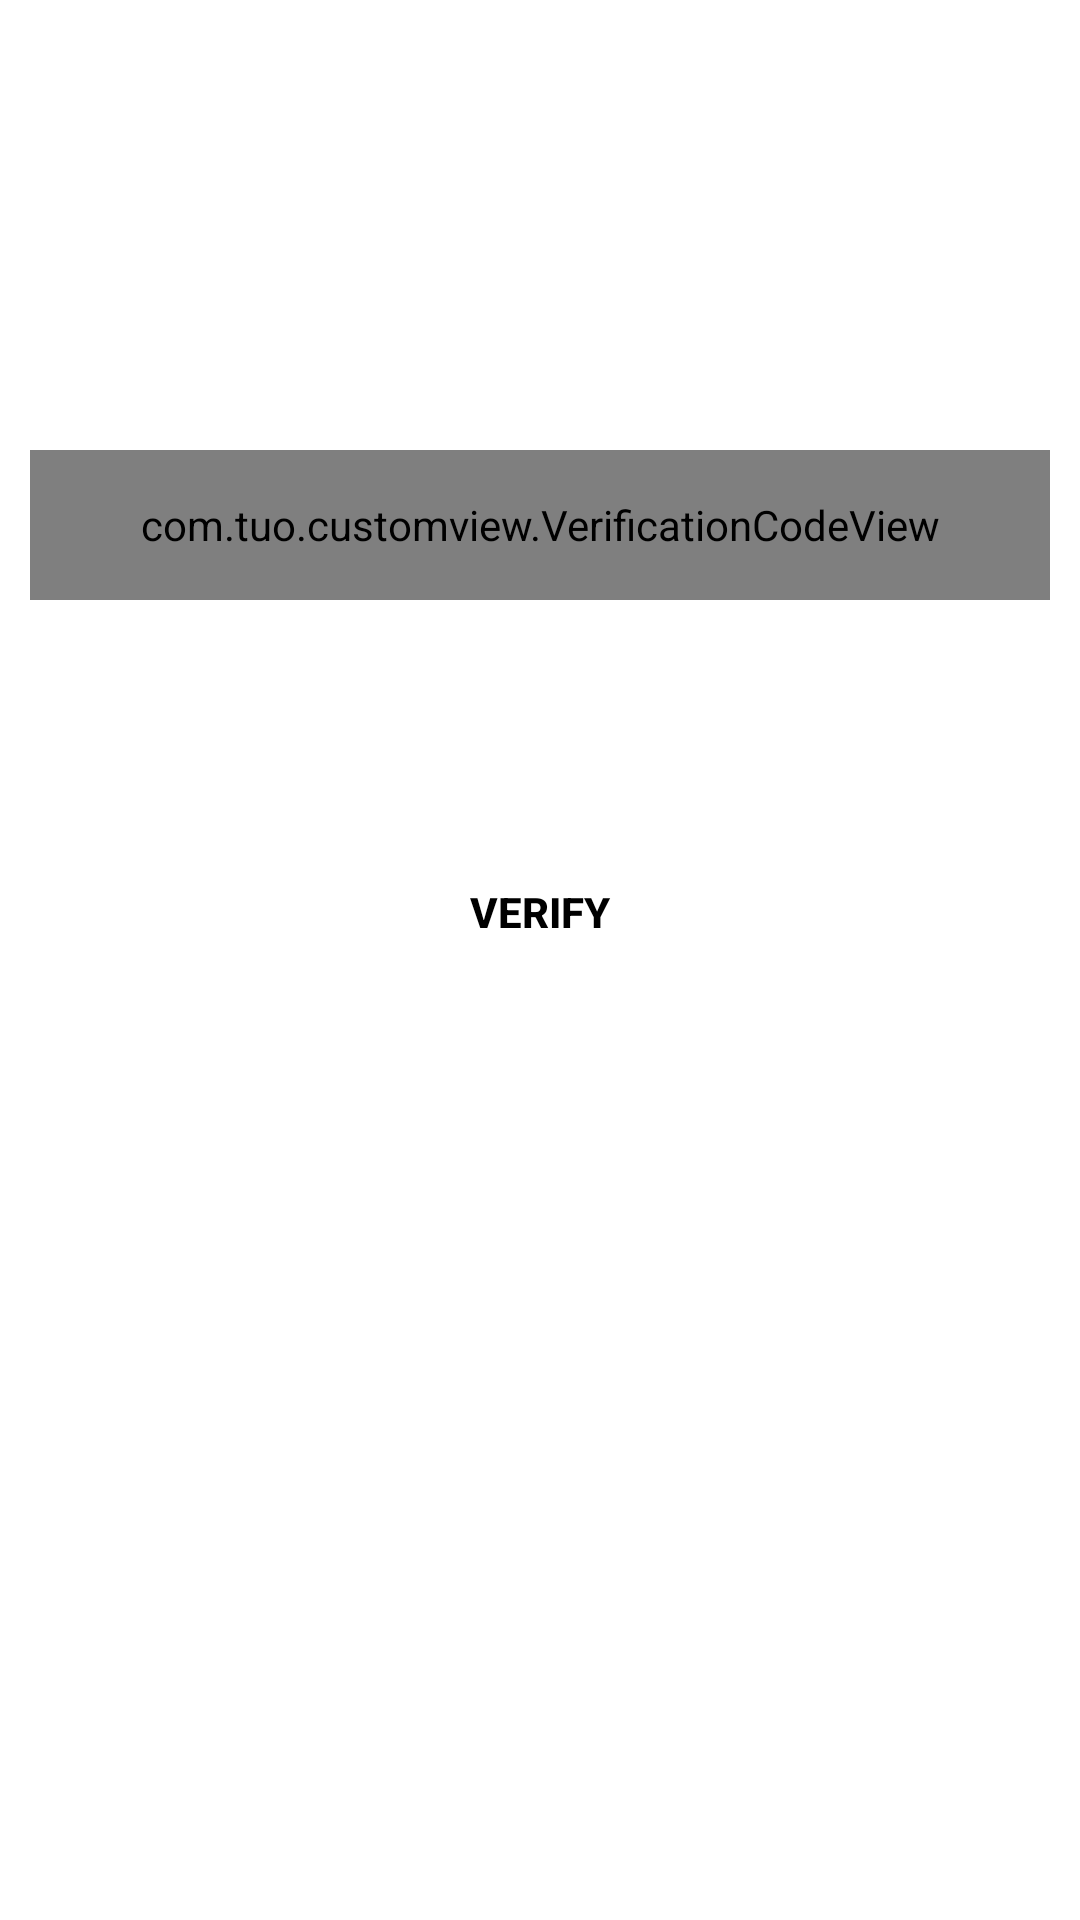

Layout XML and referenced resources for this Android screen:
<!-- AndroidManifest.xml: application theme Theme.DépannageDZ -->
<!-- res/layout/verificationcodeview.xml -->
<?xml version="1.0" encoding="utf-8"?>
<RelativeLayout xmlns:android="http://schemas.android.com/apk/res/android"
    xmlns:app="http://schemas.android.com/apk/res-auto"
    android:layout_width="match_parent"
    android:layout_height="match_parent"
    >


    <com.tuo.customview.VerificationCodeView
        android:id="@+id/icv"
        android:layout_width="match_parent"
        android:layout_height="50dp"
        android:layout_centerHorizontal="true"
        android:layout_marginLeft="10dp"
        android:layout_marginTop="150dp"
        android:layout_marginRight="10dp"
        app:icv_et_bg_focus="@drawable/shape_icv_et_bg_focus"
        app:icv_et_bg_normal="@drawable/shape_icv_et_bg_normal"
        app:icv_et_divider_drawable="@drawable/shape_divider_identifying"
        app:icv_et_number="6"
        app:icv_et_pwd_radius="10dp"
        app:icv_et_text_color="#000000"
        app:icv_et_text_size="20sp"
        app:icv_et_width="50dp" />

    <Button
        android:id="@+id/btnValid"
        android:layout_width="wrap_content"
        android:layout_height="48dp"
        android:layout_below="@+id/icv"
        android:layout_centerHorizontal="true"
        android:layout_marginHorizontal="20dp"
        android:layout_marginTop="80dp"
        android:background="@drawable/custom_input"
        android:text="Verify"
        android:textColor="@color/black"
        android:textSize="14sp"
        android:textStyle="bold"
        app:backgroundTint="#EFC53D" />




</RelativeLayout>
<!-- resources referenced by this layout -->
<resources>
  <color name="black">#FF000000</color>
  <style name="Theme.DépannageDZ" parent="Theme.MaterialComponents.DayNight.DarkActionBar">
          
          <item name="colorPrimary">@color/purple_500</item>
          <item name="colorPrimaryVariant">@color/black</item>
          <item name="colorOnPrimary">@color/white</item>
          
          <item name="colorSecondary">@color/teal_200</item>
          <item name="colorSecondaryVariant">@color/teal_700</item>
          <item name="colorOnSecondary">@color/black</item>
          
          <item name="android:statusBarColor" tools:targetApi="l">?attr/colorPrimaryVariant</item>
          
      </style>
  <color name="purple_500">#FF6200EE</color>
  <color name="white">#FFFFFFFF</color>
  <color name="teal_200">#FF03DAC5</color>
  <color name="teal_700">#FF018786</color>
</resources>
